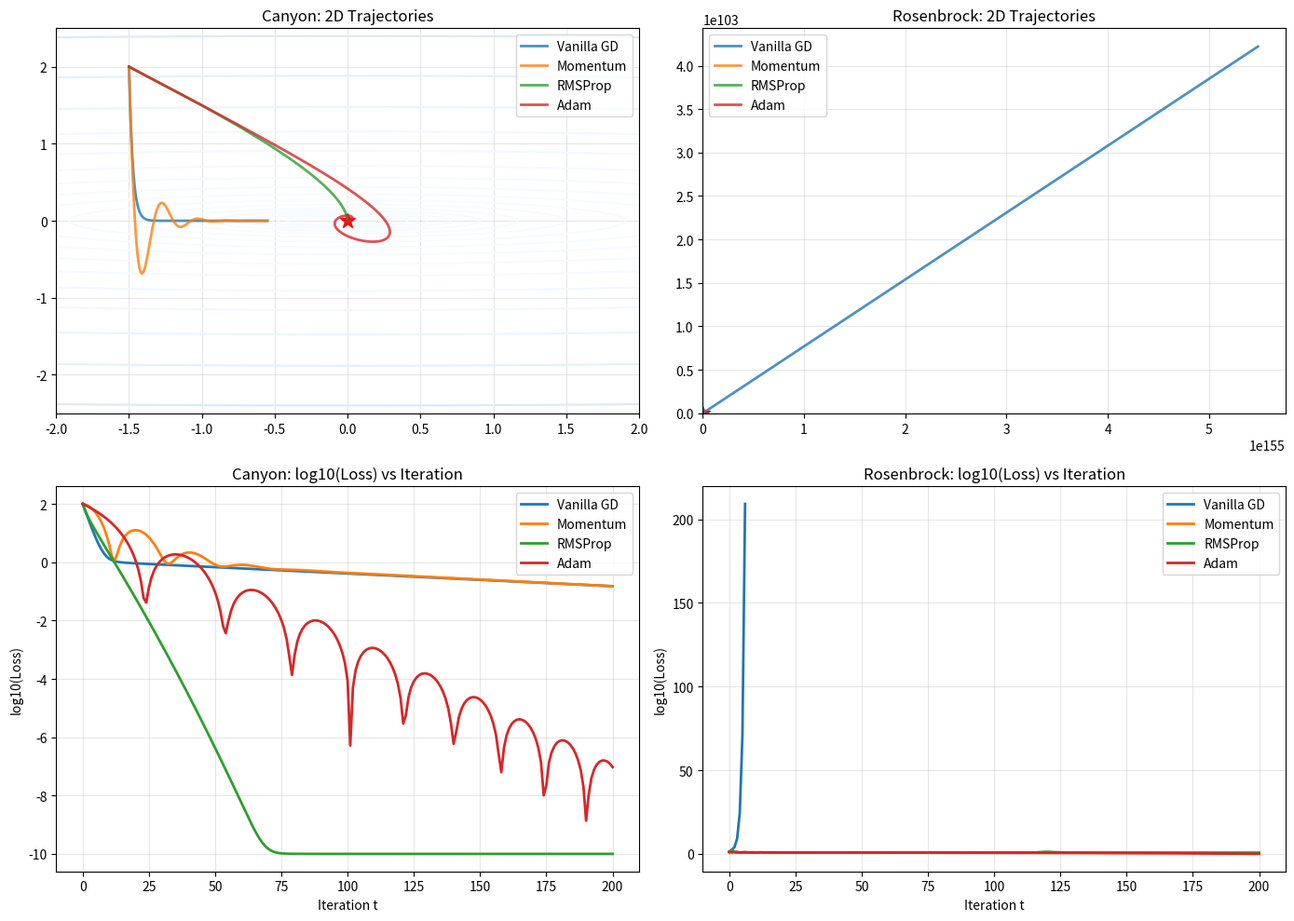

Recreate this plot in Python.
import numpy as np
import matplotlib.pyplot as plt


# =======================================================
# 1. THE 5 OPTIMIZER CLASSES
# =======================================================
class BatchGD:
    # Stage 1 and Stage 2 use the exact same update rule on a raw mathematical function.
    def __init__(self, learning_rate=0.01):
        self.eta = learning_rate

    def step(self, w, grad):
        return w - self.eta * grad


class Momentum:
    # Stage 3: Adds velocity as a shock absorber.
    def __init__(self, learning_rate=0.01, beta1=0.9):
        self.eta = learning_rate
        self.beta1 = beta1
        self.v = None

    def step(self, w, grad):
        if self.v is None:
            self.v = np.zeros_like(w)
        self.v = self.beta1 * self.v + (1 - self.beta1) * grad
        return w - self.eta * self.v


class RMSProp:
    # Stage 4: Adds steepness scaling.
    def __init__(self, learning_rate=0.05, beta2=0.99, epsilon=1e-8):
        self.eta = learning_rate
        self.beta2 = beta2
        self.epsilon = epsilon
        self.s = None

    def step(self, w, grad):
        if self.s is None:
            self.s = np.zeros_like(w)
        self.s = self.beta2 * self.s + (1 - self.beta2) * (grad**2)
        return w - (self.eta / (np.sqrt(self.s) + self.epsilon)) * grad


class Adam:
    # Stage 5: Combines Momentum and RMSProp with Bias Correction.
    def __init__(self, learning_rate=0.1, beta1=0.9, beta2=0.99, epsilon=1e-8):
        self.eta = learning_rate
        self.beta1 = beta1
        self.beta2 = beta2
        self.epsilon = epsilon
        self.m = None
        self.s = None
        self.t = 0

    def step(self, w, grad):
        if self.m is None:
            self.m = np.zeros_like(w)
            self.s = np.zeros_like(w)

        self.t += 1
        self.m = self.beta1 * self.m + (1 - self.beta1) * grad
        self.s = self.beta2 * self.s + (1 - self.beta2) * (grad**2)

        m_hat = self.m / (1 - self.beta1**self.t)
        s_hat = self.s / (1 - self.beta2**self.t)

        return w - (self.eta / (np.sqrt(s_hat) + self.epsilon)) * m_hat


# =======================================================
# 2. THE LANDSCAPES & GRADIENTS
# =======================================================
def canyon(w):
    # f(w1, w2) = 0.5w1^2 + 25w2^2
    return 0.5 * w[0] ** 2 + 25 * w[1] ** 2


def canyon_grad(w):
    return np.array([w[0], 50 * w[1]])


def rosenbrock(w):
    # f(w1, w2) = (1 - w1)^2 + 100(w2 - w1^2)^2
    return (1 - w[0]) ** 2 + 100 * (w[1] - w[0] ** 2) ** 2


def rosenbrock_grad(w):
    dw1 = -2 * (1 - w[0]) - 400 * w[0] * (w[1] - w[0] ** 2)
    dw2 = 200 * (w[1] - w[0] ** 2)
    return np.array([dw1, dw2])


# =======================================================
# 3. EXPERIMENT RUNNER
# =======================================================
def run_experiment(optimizer_class, lr, w0, func, grad_func, steps=200):
    opt = optimizer_class(learning_rate=lr)
    w = np.array(w0, dtype=float)

    path = [w.copy()]
    losses = [func(w)]

    for _ in range(steps):
        g = grad_func(w)
        w = opt.step(w, g)
        path.append(w.copy())
        losses.append(func(w))

    return np.array(path), np.array(losses)


# =======================================================
# 4. EXECUTION & UNIFIED GRAPHING
# =======================================================
if __name__ == "__main__":
    w0 = [-1.5, 2.0]
    T = 200

    # We set different learning rates because advanced optimizers handle larger steps safely.
    configs = [
        ("Vanilla GD", BatchGD, 0.005),
        ("Momentum", Momentum, 0.005),
        ("RMSProp", RMSProp, 0.05),
        ("Adam", Adam, 0.1),
    ]

    fig, axes = plt.subplots(2, 2, figsize=(14, 10))

    # Create background grids for the contour maps
    w1_c, w2_c = np.meshgrid(np.linspace(-2, 2, 100), np.linspace(-2.5, 2.5, 100))
    Z_canyon = 0.5 * w1_c**2 + 25 * w2_c**2

    w1_r, w2_r = np.meshgrid(np.linspace(-2, 2, 100), np.linspace(-1, 3, 100))
    Z_rosen = (1 - w1_r) ** 2 + 100 * (w2_r - w1_r**2) ** 2

    # Setup Contour Plots
    axes[0, 0].contour(
        w1_c, w2_c, Z_canyon, levels=np.logspace(-1, 3, 20), cmap="Blues"
    )
    axes[0, 0].set_title("Canyon: 2D Trajectories")
    axes[0, 0].plot(0, 0, "r*", markersize=12)  # Target

    axes[0, 1].contour(w1_r, w2_r, Z_rosen, levels=np.logspace(-1, 3, 20), cmap="Blues")
    axes[0, 1].set_title("Rosenbrock: 2D Trajectories")
    axes[0, 1].plot(1, 1, "r*", markersize=12)  # Target (Rosenbrock minimum is at 1,1)

    # Run and plot for each optimizer
    for name, opt_cls, lr in configs:
        # Canyon
        path_c, loss_c = run_experiment(opt_cls, lr, w0, canyon, canyon_grad, T)
        axes[0, 0].plot(path_c[:, 0], path_c[:, 1], label=name, linewidth=2, alpha=0.8)
        axes[1, 0].plot(np.log10(loss_c + 1e-10), label=name, linewidth=2)

        # Rosenbrock
        path_r, loss_r = run_experiment(opt_cls, lr, w0, rosenbrock, rosenbrock_grad, T)
        axes[0, 1].plot(path_r[:, 0], path_r[:, 1], label=name, linewidth=2, alpha=0.8)
        axes[1, 1].plot(np.log10(loss_r + 1e-10), label=name, linewidth=2)

    # Formatting Loss Graphs
    axes[1, 0].set_title("Canyon: log10(Loss) vs Iteration")
    axes[1, 0].set_xlabel("Iteration t")
    axes[1, 0].set_ylabel("log10(Loss)")

    axes[1, 1].set_title("Rosenbrock: log10(Loss) vs Iteration")
    axes[1, 1].set_xlabel("Iteration t")
    axes[1, 1].set_ylabel("log10(Loss)")

    for ax in axes.flat:
        ax.legend()
        ax.grid(True, alpha=0.3)

    plt.tight_layout()
    plt.show()
